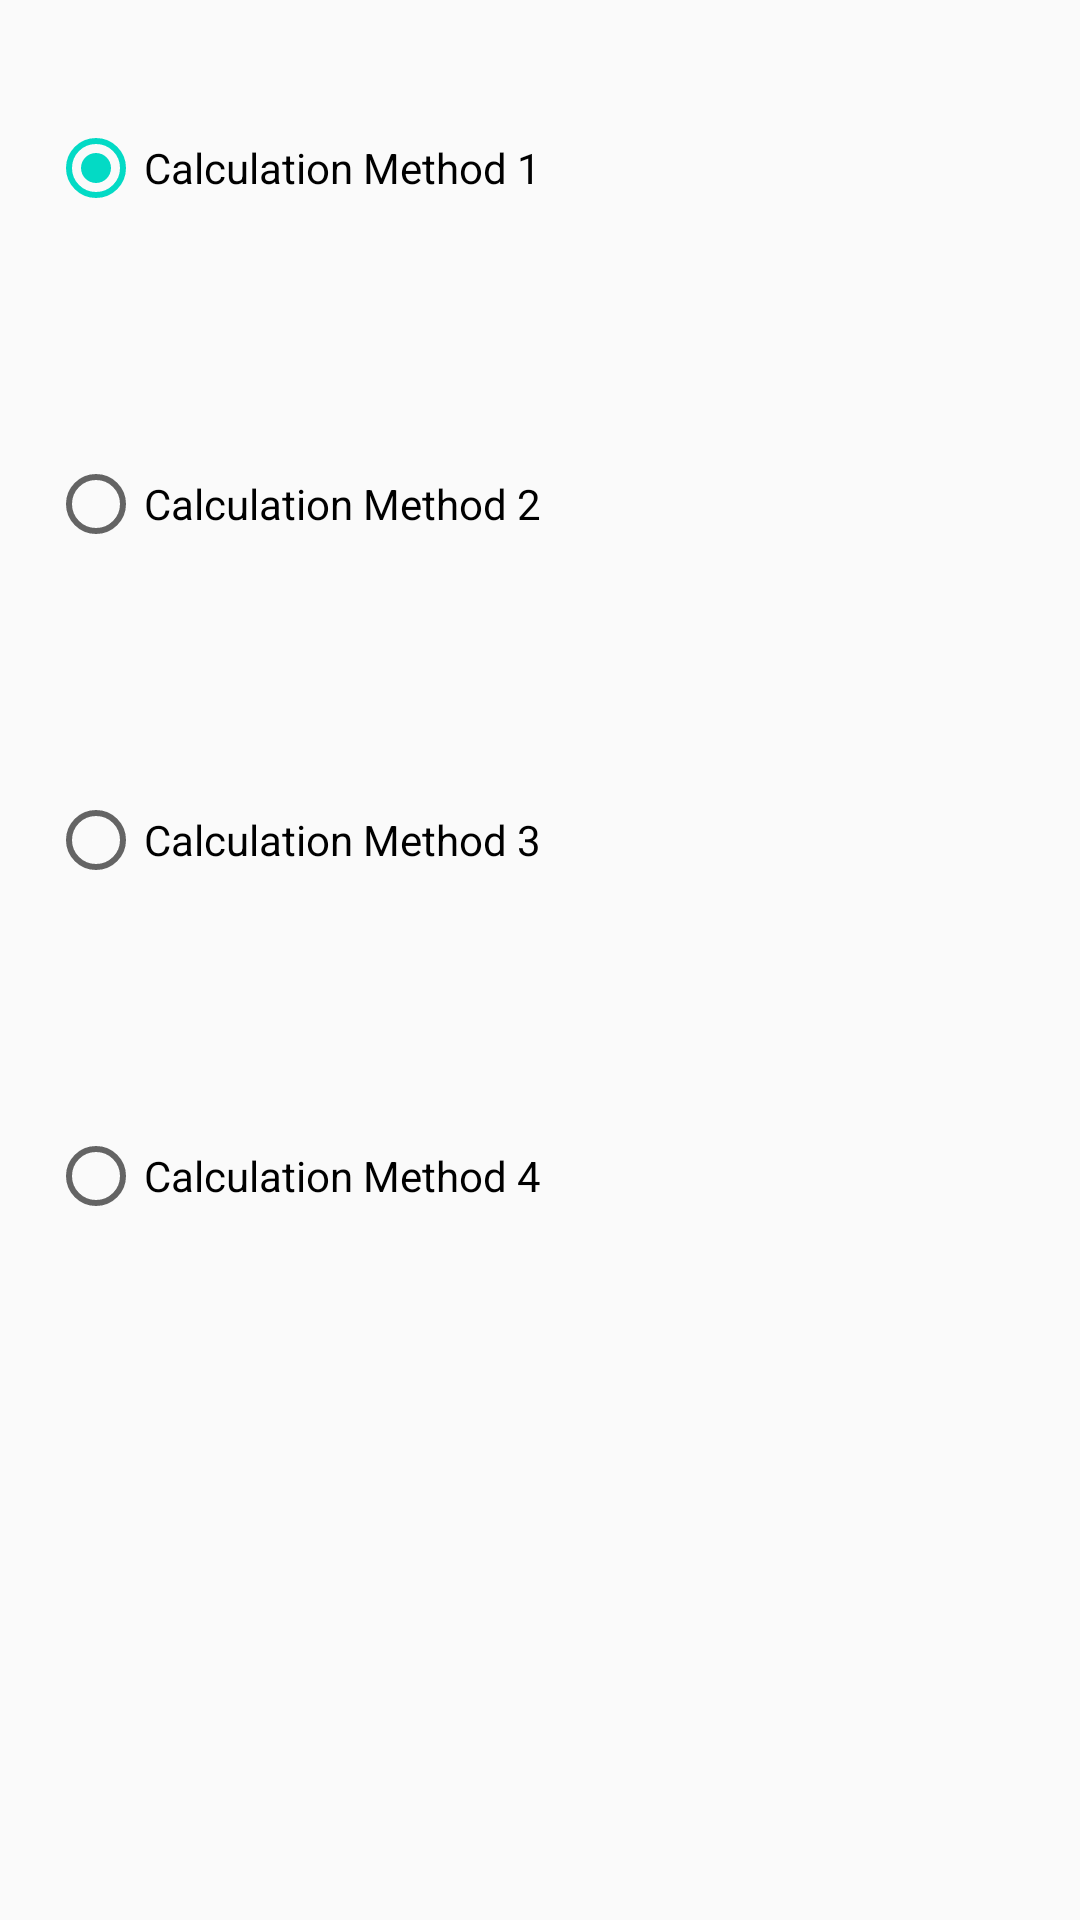

Reconstruct the res/layout file that produces this screen, plus the resources it refers to.
<!-- AndroidManifest.xml: application theme AppTheme -->
<!-- res/layout/fragment_methodology.xml -->
<RadioGroup xmlns:android="http://schemas.android.com/apk/res/android"
    xmlns:tools="http://schemas.android.com/tools"
        android:layout_width="match_parent"
    android:layout_height="match_parent"
    tools:context="studio.irisdesigns.roulettepredictor.MethodologyFragment">

    <RadioButton
        android:id="@+id/radiobtn1"
        style="@style/methodology_blocks"
        android:checked="true"
        android:text="Calculation Method 1" />

    <RadioButton
        android:id="@+id/radiobtn2"
        style="@style/methodology_blocks"
        android:text="Calculation Method 2" />

    <RadioButton
        android:id="@+id/radiobtn3"
        style="@style/methodology_blocks"
        android:text="Calculation Method 3" />

    <RadioButton
        android:id="@+id/radiobtn4"
        style="@style/methodology_blocks"
        android:text="Calculation Method 4" />

</RadioGroup>
<!-- resources referenced by this layout -->
<resources>
  <style name="methodology_blocks">
          <item name="android:layout_width">match_parent</item>
          <item name="android:layout_height">80dp</item>
          <item name="android:layout_margin">16dp</item>
          <item name="android:checked">false</item>
          <item name="android:textIsSelectable">false</item>
      </style>
  <style name="AppTheme" parent="Theme.AppCompat.Light.NoActionBar">
          
          <item name="colorPrimary">@color/colorPrimary</item>
          <item name="colorPrimaryDark">@color/colorPrimaryDark</item>
          <item name="colorAccent">@color/colorAccent</item>
      </style>
  <!-- not gathered from this repository: default colours our renderer supplied (Android Studio template values) -->
  <color name="colorPrimary">#FF6200EE</color>
  <color name="colorPrimaryDark">#FF3700B3</color>
  <color name="colorAccent">#FF03DAC5</color>
</resources>
